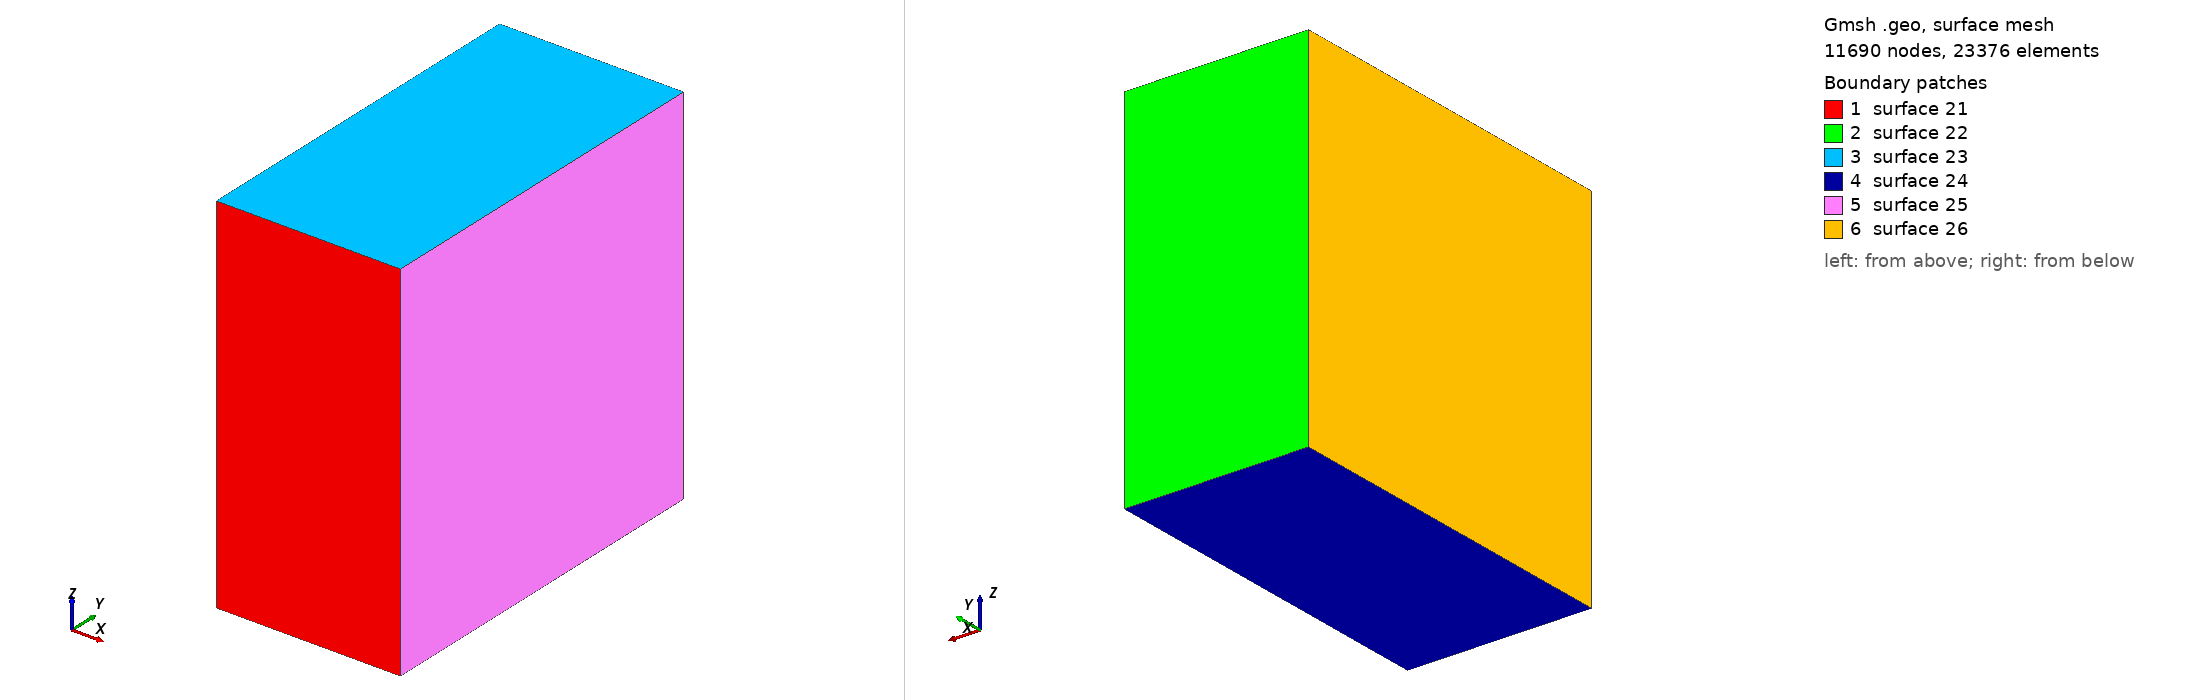

Gmsh geometry script, surface-meshed: 11690 nodes, 23376 surface elements. Boundary patches (legend numbers): 1 surface 21, 2 surface 22, 3 surface 23, 4 surface 24, 5 surface 25, 6 surface 26. Left view from above one corner, right view from below the opposite corner. The script declares no physical surfaces, so the legend lists its geometric surfaces. The drawing asked Gmsh for element sizes between 1% and 20% of the model's largest extent; the script's own settings can give other sizes.

=== layer-x-strike.geo (drawn) ===
meshPointDist = 0.2;

Point(1) = {-5, -5, -5, meshPointDist};
Point(2) = {-5, -5, 5, meshPointDist};
Point(3) = {0, -5, 5, meshPointDist};
Point(4) = {0, -5, -5, meshPointDist};
Point(5) = {-5, 5, -5, meshPointDist};
Point(6) = {-5, 5, 5, meshPointDist};
Point(7) = {0, 5, 5, meshPointDist};
Point(8) = {0, 5, -5, meshPointDist};
Line(9) = {1, 2};
Line(10) = {2, 3};
Line(11) = {3, 4};
Line(12) = {4, 1};
Line(13) = {5, 6};
Line(14) = {6, 7};
Line(15) = {7, 8};
Line(16) = {8, 5};
Line(17) = {1, 5};
Line(18) = {2, 6};
Line(19) = {3, 7};
Line(20) = {4, 8};
Line Loop(21) = {-9, -12, -11, -10};
Ruled Surface(21) = {21};
Line Loop(22) = {13, 14, 15, 16};
Ruled Surface(22) = {22};
Line Loop(23) = {10, 19, -14, -18};
Ruled Surface(23) = {23};
Line Loop(24) = {17, -16, -20, 12};
Ruled Surface(24) = {24};
Line Loop(25) = {11, 20, -15, -19};
Ruled Surface(25) = {25};
Line Loop(26) = {9, 18, -13, -17};
Ruled Surface(26) = {26};
Surface Loop(27) = {21, 22, 23, 24, 25, 26};
Volume(36) = {27};
